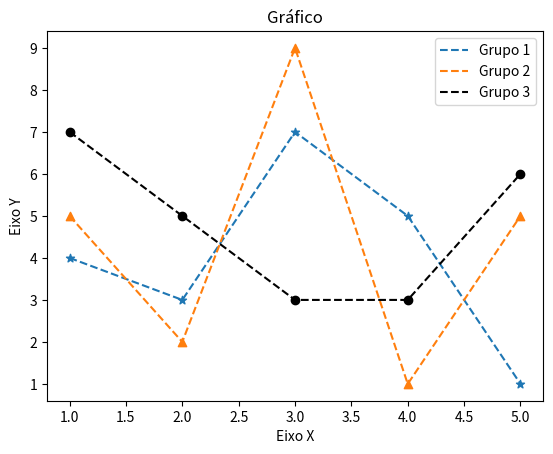

The script that saved this image:
import matplotlib.pyplot as plt

x1 = [1, 2, 3, 4, 5]
y1 = [4, 3, 7, 5, 1]

x2 = [1, 2, 3, 4, 5]
y2 = [5, 2, 9, 1, 5]

x3 = [1, 2, 3, 4, 5]
y3 = [7, 5, 3, 3, 6]

titulo = "Gráfico"
eixox = "Eixo X"
eixoy = "Eixo Y"

#Legendas
plt.title(titulo)
plt.xlabel(eixox)
plt.ylabel(eixoy)

plt.scatter(x1, y1, marker = "*")
plt.plot(x1, y1, label = "Grupo 1", linestyle = "--")

plt.scatter(x2, y2, marker = "^")
plt.plot(x2, y2, label = "Grupo 2", linestyle = "--")

plt.scatter(x3, y3, color = "black")
plt.plot(x3, y3, label = "Grupo 3", linestyle = "--", color = "black")
plt.legend()

#plt.show()
plt.savefig("figura1.png")
